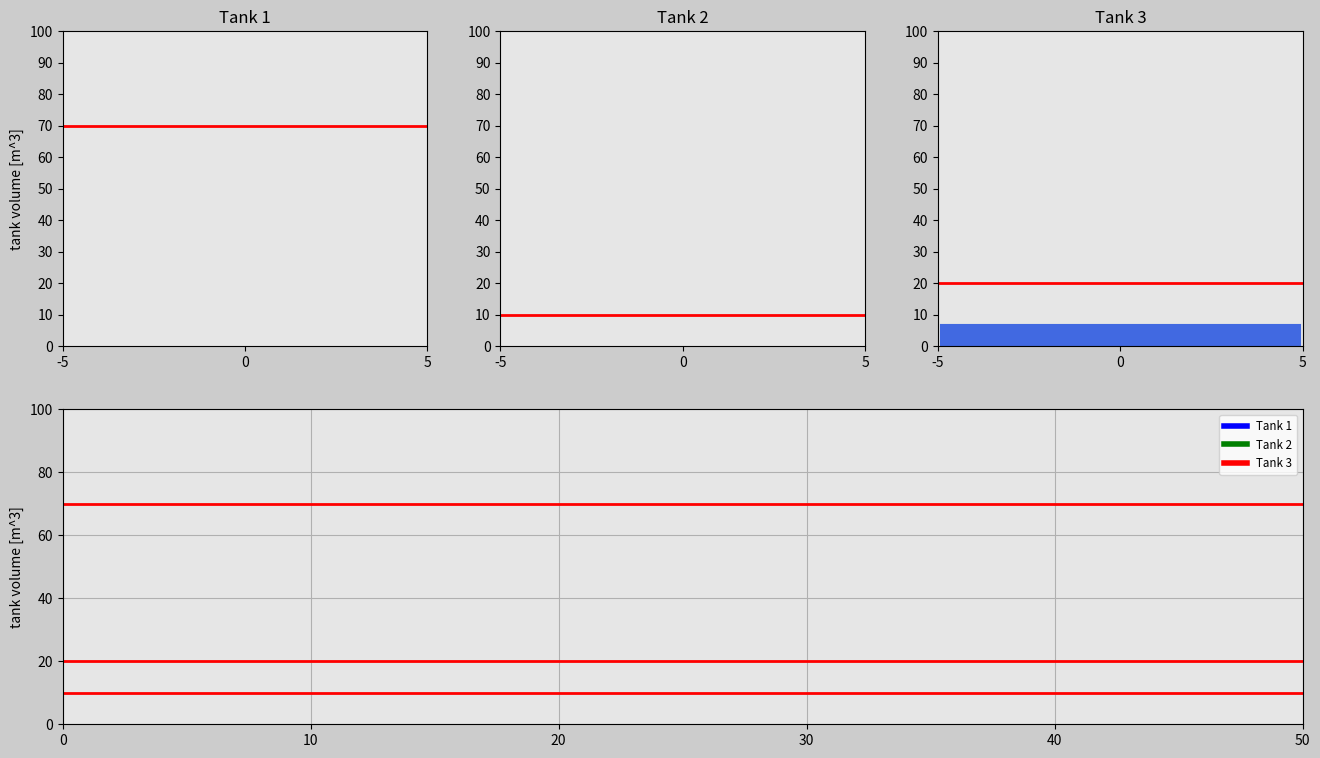

Reproduce this figure in Python.
import matplotlib.pyplot as plt
import matplotlib.gridspec as gridspec
import matplotlib.animation as animation
import numpy as np
import random

# Inputs
density = 1000 # [kg/m^3]

# Tune the constants
K_p1 = 1000
K_p2 = 1000
K_p3 = 5000
#K_d = 50

# time step
dt = 0.04
t_end = 50
t0 = 0
t = np.arange(t0, t_end+dt, dt)

# water_tank 
volume_1 = np.zeros(len(t))
volume_2 = np.zeros(len(t))
volume_3 = np.zeros(len(t))
vol_r1 = np.zeros(len(t))
vol_r2 = np.zeros(len(t))
vol_r3 = np.zeros(len(t))
e1 = np.zeros(len(t)) # error
e2 = np.zeros(len(t)) # error
e3 = np.zeros(len(t)) # error

# initial_conditions
init_vol_1 = 10
init_vol_2 = 20
init_vol_3 = 30
volume_1[0] = init_vol_1
volume_2[0] = init_vol_2
volume_3[0] = init_vol_3

# reference_volume
init_vol_ref_1 = 70
init_vol_ref_2 = 10
init_vol_ref_3 = 20
vol_r1[0] = init_vol_ref_1
vol_r2[0] = init_vol_ref_2
vol_r3[0] = init_vol_ref_3

m_dot1 = K_p1*e1
m_dot2 = K_p2*e2
m_dot3 = K_p3*e3

# Implement PID
for i in range(1, len(t)):
    if i<300:
    	# Determine reference value vector for tank 1 and 2 for this region, if i is less than 300
        vol_r1[i]=init_vol_ref_1
        vol_r2[i]=init_vol_ref_2+3*t[i] # linear function
        vol_r3[i]=init_vol_ref_3+1*t[i]*np.sin(2*np.pi*(0.005*t[i])*t[i])
    elif i<600:
    	# Determine reference value vector for tank 1 and 2 for this region, if i is less than 600, but greater than 300
        vol_r1[i]=20
        vol_r2[i]=init_vol_ref_2+3*t[i]
        vol_r3[i]=init_vol_ref_3+1*t[i]*np.sin(2.5*np.pi*(0.005*t[i])*t[i])
        time_temp2=t[i]
        temp2=vol_r2[i]
    elif i<900:
    	# Determine reference value vector for tank 1 and 2 for this region, if i is less than 900
        vol_r1[i]=90
        vol_r2[i]=temp2-1*(t[i]-time_temp2)
        vol_r3[i]=init_vol_ref_3+1*t[i]*np.sin(3*np.pi*(0.005*t[i])*t[i])
    else:
    	# Determine reference value vector for tank 1 and 2 for this region, if i is greater or equal than 900
        vol_r1[i]=50
        vol_r2[i]=temp2-1*(t[i]-time_temp2)
        vol_r3[i]=init_vol_ref_3+1*t[i]*np.sin(3.25*np.pi*(0.005*t[i])*t[i])

    # Compute the errors between the reference values and the true values for tanks 1, 2, 3
    e1[i-1]=vol_r1[i-1]-volume_1[i-1]
    e2[i-1]=vol_r2[i-1]-volume_2[i-1]
    e3[i-1]=vol_r3[i-1]-volume_3[i-1]

    # Compute the control inputs for all the tanks
    m_dot1[i]=K_p1*e1[i-1]
    m_dot2[i]=K_p2*e2[i-1]
    m_dot3[i]=K_p3*e3[i-1]

    # Compute the true tank volumes in the next time step through this numerical integration (trapezoidal rule)
    volume_1[i]=volume_1[i-1]+(m_dot1[i-1]+m_dot1[i])/(2*density)*(dt)
    volume_2[i]=volume_2[i-1]+(m_dot2[i-1]+m_dot2[i])/(2*density)*(dt)
    volume_3[i]=volume_3[i-1]+(m_dot3[i-1]+m_dot3[i])/(2*density)*(dt)

# Start the animation
radius=5 # Radius of the tank - The tank is round.
bottom=0 # Initial volume of the tank
final_volume=100 # Final volume of the tank
dVol=10 # The change of volume on the vertical scale.
width_ratio=1 #Necessary for the horizontal axis
frame_amount=int(t_end/dt) # Frame amount of the simulation
vol_r1_2=vol_r1
vol_r2_2=vol_r2
vol_r3_2=vol_r3

def update_plot(num):
    if num>=len(volume_1):
        num=len(volume_1)-1

    tank_12.set_data([0,0],[-80,volume_1[num]-80])
    tnk_1.set_data(t[0:num],volume_1[0:num])
    vol_r1.set_data([-radius*width_ratio,radius*width_ratio],[vol_r1_2[num],vol_r1_2[num]])
    vol_r1_line.set_data([t0,t_end],[vol_r1_2[num],vol_r1_2[num]])

    tank_22.set_data([0,0],[-80,volume_2[num]-80])
    tnk_2.set_data(t[0:num],volume_2[0:num])
    vol_r2.set_data([-radius*width_ratio,radius*width_ratio],[vol_r2_2[num],vol_r2_2[num]])
    vol_r2_line.set_data([t0,t_end],[vol_r2_2[num],vol_r2_2[num]])

    tank_32.set_data([0,0],[-80,volume_3[num]-80])
    tnk_3.set_data(t[0:num],volume_3[0:num])
    vol_r3.set_data([-radius*width_ratio,radius*width_ratio],[vol_r3_2[num],vol_r3_2[num]])
    vol_r3_line.set_data([t0,t_end],[vol_r3_2[num],vol_r3_2[num]])


    return  vol_r1,tank_12,vol_r1_line,tnk_1,\
            vol_r2,tank_22,vol_r2_line,tnk_2,\
            vol_r3,tank_32,vol_r3_line,tnk_3,\

    # return vol_r1,tank_12,tnk_1,vol_r1_line\

# Set up your figure properties20
fig=plt.figure(figsize=(16,9),dpi=120,facecolor=(0.8,0.8,0.8))
gs=gridspec.GridSpec(2,3)

# Create object for Tank1
ax0=fig.add_subplot(gs[0,0],facecolor=(0.9,0.9,0.9))
vol_r1,=ax0.plot([],[],'r',linewidth=2)
tank_12,=ax0.plot([],[],'royalblue',linewidth=260,zorder=0)
plt.xlim(-radius*width_ratio,radius*width_ratio)
plt.ylim(bottom,final_volume)
plt.xticks(np.arange(-radius,radius+1,radius))
plt.yticks(np.arange(bottom,final_volume+dVol,dVol))
plt.ylabel('tank volume [m^3]')
plt.title('Tank 1')

# Create object for Tank2
ax1=fig.add_subplot(gs[0,1],facecolor=(0.9,0.9,0.9))
vol_r2,=ax1.plot([],[],'r',linewidth=2)
tank_22,=ax1.plot([],[],'royalblue',linewidth=260,zorder=0)
plt.xlim(-radius*width_ratio,radius*width_ratio)
plt.ylim(bottom,final_volume)
plt.xticks(np.arange(-radius,radius+1,radius))
plt.yticks(np.arange(bottom,final_volume+dVol,dVol))
plt.title('Tank 2')


# Create object for Tank3
ax2=fig.add_subplot(gs[0,2],facecolor=(0.9,0.9,0.9))
vol_r3,=ax2.plot([],[],'r',linewidth=2)
tank_32,=ax2.plot([],[],'royalblue',linewidth=260,zorder=0)
plt.xlim(-radius*width_ratio,radius*width_ratio)
plt.ylim(bottom,final_volume)
plt.xticks(np.arange(-radius,radius+1,radius))
plt.yticks(np.arange(bottom,final_volume+dVol,dVol))
plt.title('Tank 3')

# Create volume function
ax3=fig.add_subplot(gs[1,:], facecolor=(0.9,0.9,0.9))
vol_r1_line,=ax3.plot([],[],'r',linewidth=2)
vol_r2_line,=ax3.plot([],[],'r',linewidth=2)
vol_r3_line,=ax3.plot([],[],'r',linewidth=2)
tnk_1,=ax3.plot([],[],'blue',linewidth=4,label='Tank 1')
tnk_2,=ax3.plot([],[],'green',linewidth=4,label='Tank 2')
tnk_3,=ax3.plot([],[],'red',linewidth=4,label='Tank 3')
plt.xlim(0,t_end)
plt.ylim(0,final_volume)
plt.ylabel('tank volume [m^3]')
plt.grid(True)
plt.legend(loc='upper right',fontsize='small')

plane_ani=animation.FuncAnimation(fig,update_plot,
    frames=frame_amount,interval=20,repeat=True,blit=True)
plt.show()
